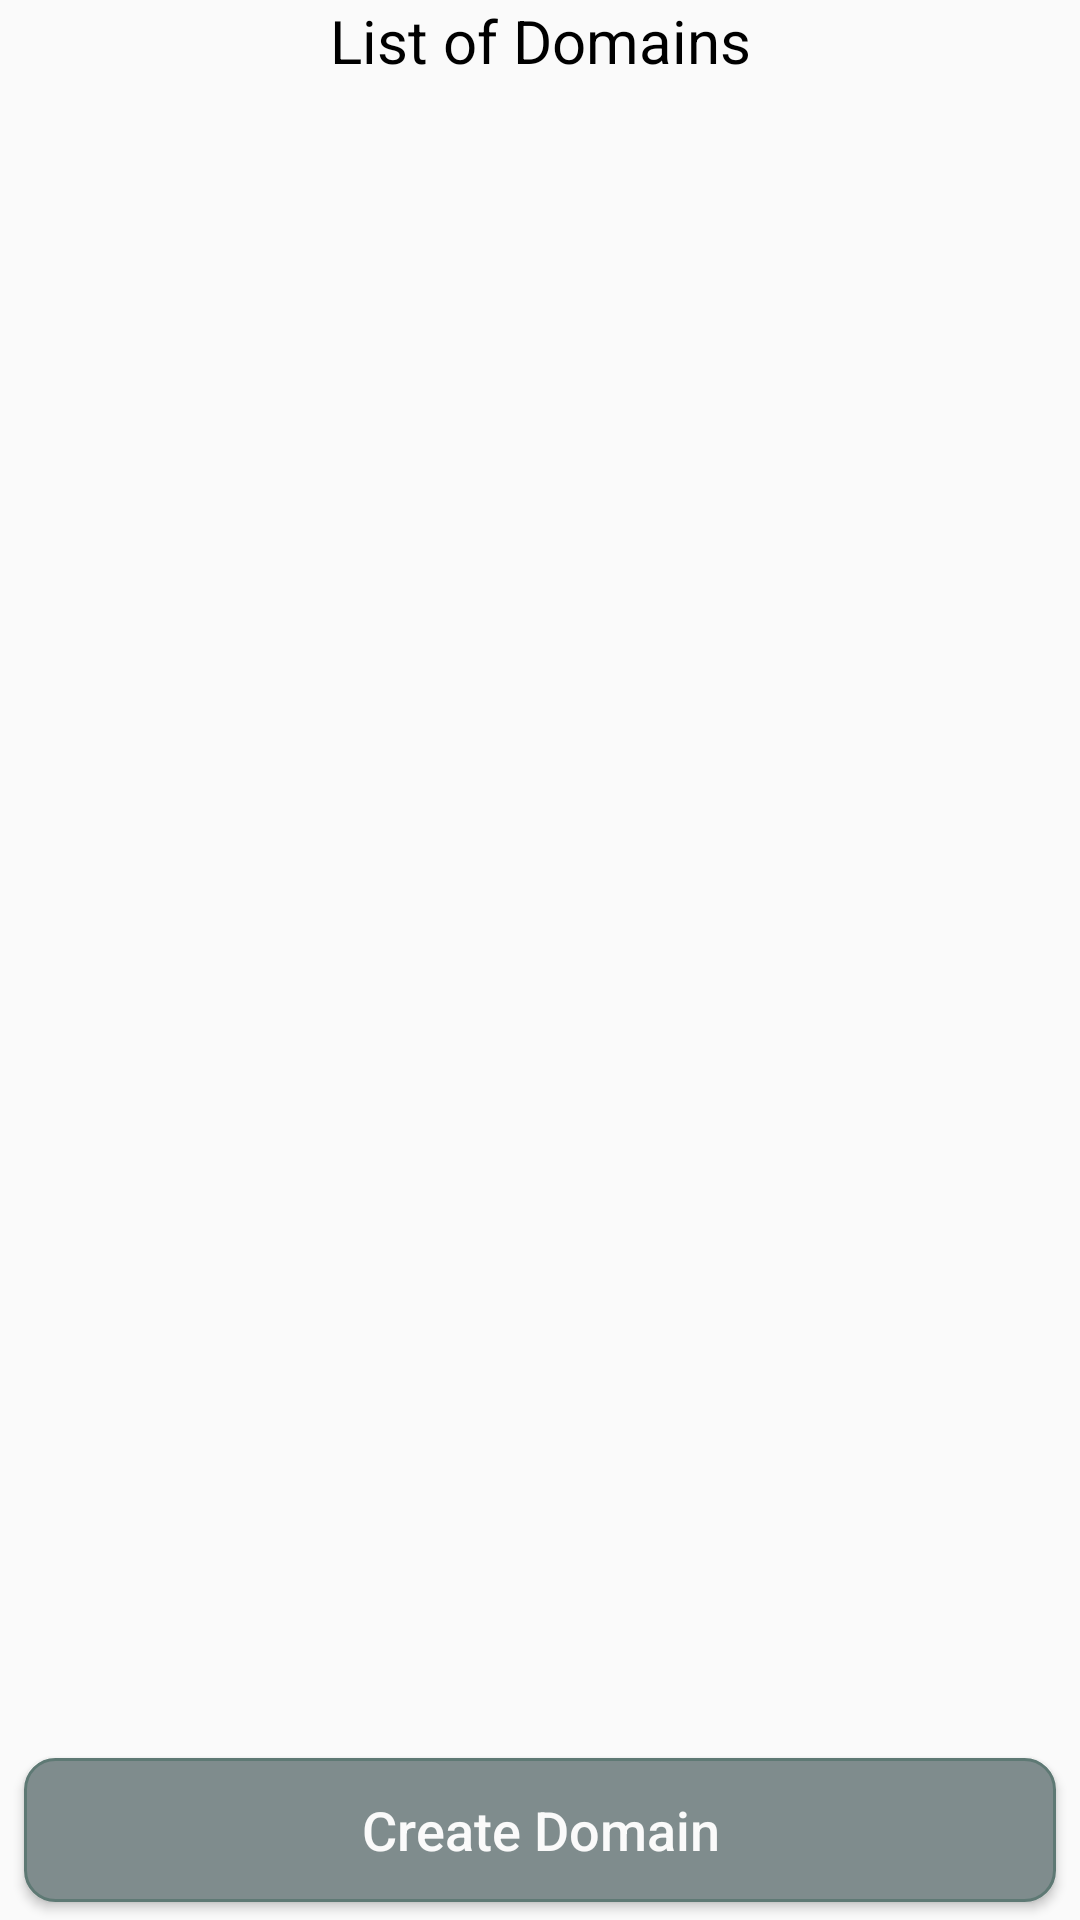

This screen was rendered from an Android layout file. Write that file and the resources it references.
<!-- AndroidManifest.xml: application theme AppTheme -->
<!-- res/layout/activity_domain.xml -->
<?xml version="1.0" encoding="utf-8"?>
<android.support.constraint.ConstraintLayout xmlns:android="http://schemas.android.com/apk/res/android"
    xmlns:app="http://schemas.android.com/apk/res-auto"
    xmlns:tools="http://schemas.android.com/tools"
    android:layout_width="match_parent"
    android:layout_height="match_parent"
    android:background="@color/background_material_lighti"
    tools:context="com.enterprise.lu.uni.notebook.app.activity.DomainActivity">

    <Button
        android:id="@+id/button"
        android:layout_width="0dp"
        android:layout_height="48dp"
        android:text="Create Domain"
        android:textAllCaps="false"
        android:textSize="18sp"
        android:background="@drawable/buttoncolor"
        android:textColor="@color/background_material_lighti"
        tools:layout_constraintRight_creator="1"
        tools:layout_constraintBottom_creator="1"
        android:layout_marginStart="8dp"
        app:layout_constraintBottom_toBottomOf="parent"
        android:layout_marginEnd="8dp"
        app:layout_constraintRight_toRightOf="parent"
        tools:layout_constraintLeft_creator="1"
        android:layout_marginBottom="6dp"
        app:layout_constraintLeft_toLeftOf="parent"
        android:layout_marginLeft="8dp"
        android:layout_marginRight="8dp" />

    <ListView
        android:id="@+id/domainListView"
        android:layout_width="0dp"
        android:layout_height="0dp"
        tools:layout_constraintTop_creator="1"
        tools:layout_constraintRight_creator="1"
        tools:layout_constraintBottom_creator="1"
        android:layout_marginStart="6dp"
        android:layout_marginEnd="6dp"
        app:layout_constraintRight_toRightOf="parent"
        android:layout_marginTop="37dp"
        tools:layout_constraintLeft_creator="1"
        android:layout_marginBottom="51dp"
        app:layout_constraintLeft_toLeftOf="parent"
        app:layout_constraintTop_toTopOf="parent"
        android:layout_marginLeft="6dp"
        android:layout_marginRight="6dp"
        app:layout_constraintHorizontal_bias="1.0"
        app:layout_constraintVertical_bias="1.0"
        app:layout_constraintBottom_toBottomOf="@+id/button" />

    <TextView
        android:id="@+id/textTitle"
        android:textAlignment="center"
        android:textSize="20sp"
        android:textColor="#000000"
        android:layout_width="0dp"
        android:layout_height="0dp"
        android:text="List of Domains"
        tools:layout_constraintTop_creator="1"
        tools:layout_constraintRight_creator="1"
        tools:layout_constraintBottom_creator="1"
        app:layout_constraintBottom_toTopOf="@+id/domainListView"
        app:layout_constraintRight_toRightOf="parent"
        tools:layout_constraintLeft_creator="1"
        android:layout_marginBottom="6dp"
        app:layout_constraintLeft_toLeftOf="parent"
        app:layout_constraintTop_toTopOf="parent" />
</android.support.constraint.ConstraintLayout>
<!-- resources referenced by this layout -->
<resources>
  <color name="background_material_lighti">#fffafafa</color>
  <!-- drawable buttoncolor (drawable) -->
  <?xml version="1.0" encoding="utf-8"?>
  <selector xmlns:android="http://schemas.android.com/apk/res/android" >
      <item android:state_pressed="true" >
          <shape android:shape="rectangle"  >
              <corners android:radius="10dip" />
              <stroke android:width="1dip" android:color="#5e7974" />
              <solid android:color="@color/fbutton_color_asbestos" />
          </shape>
      </item>
      <item android:state_focused="true">
          <shape android:shape="rectangle"  >
              <corners android:radius="10dip" />
              <stroke android:width="1dip" android:color="#5e7974" />
              <solid android:color="@color/fbutton_color_asbestos" />
          </shape>
      </item>
      <item >
          <shape android:shape="rectangle"  >
              <corners android:radius="10dip" />
              <stroke android:width="1dip" android:color="#5e7974" />
              <solid android:color="@color/fbutton_color_asbestos" />
          </shape>
      </item>
  </selector>
  <style name="AppTheme" parent="Theme.AppCompat.Light.DarkActionBar">
          
          <item name="colorPrimary">@color/fbutton_color_concrete</item>
          <item name="colorPrimaryDark">@color/fbutton_color_asbestos</item>
          <item name="colorAccent">@color/fbutton_color_midnight_blue</item>
          <item name="android:windowIsTranslucent">true</item>
          <item name="android:windowBackground">@android:color/transparent</item>
          <item name="buttonColor">@color/fbutton_color_asbestos</item>
      </style>
  <color name="fbutton_color_asbestos">#7f8c8d</color>
  <color name="fbutton_color_concrete">#95a5a6</color>
  <color name="fbutton_color_midnight_blue">#2c3e50</color>
</resources>
